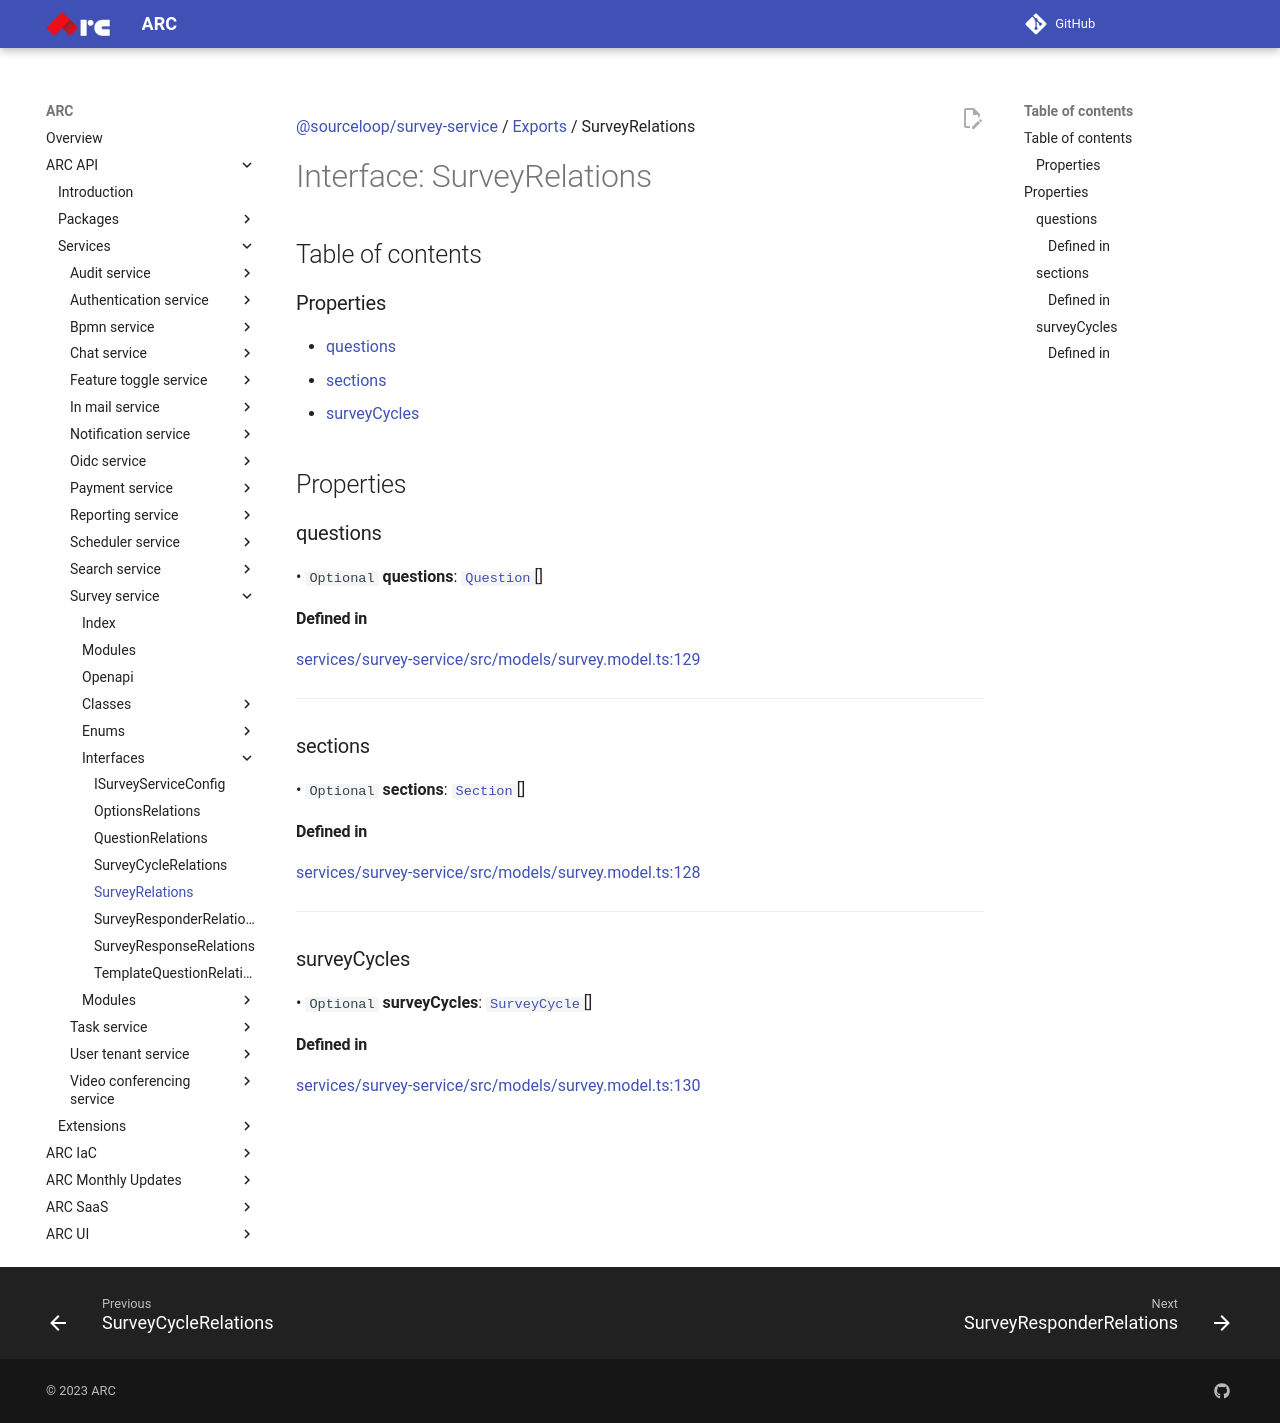

repository: sourcefuse/arc-docs · page: arc-api-docs/services/survey-service/interfaces/SurveyRelations/index.html · generator: mkdocs

[@sourceloop/survey-service](../README.md) / [Exports](../modules.md) / SurveyRelations

# Interface: SurveyRelations

## Table of contents

### Properties

- [questions](SurveyRelations.md#questions)
- [sections](SurveyRelations.md#sections)
- [surveyCycles](SurveyRelations.md#surveycycles)

## Properties

### questions

• `Optional` **questions**: [`Question`](../classes/Question.md)[]

#### Defined in

[services/survey-service/src/models/survey.model.ts:129](https://github.com/sourcefuse/loopback4-microservice-catalog/blob/eb9d4d57/services/survey-service/src/models/survey.model.ts#L129)

___

### sections

• `Optional` **sections**: [`Section`](../classes/Section.md)[]

#### Defined in

[services/survey-service/src/models/survey.model.ts:128](https://github.com/sourcefuse/loopback4-microservice-catalog/blob/eb9d4d57/services/survey-service/src/models/survey.model.ts#L128)

___

### surveyCycles

• `Optional` **surveyCycles**: [`SurveyCycle`](../classes/SurveyCycle.md)[]

#### Defined in

[services/survey-service/src/models/survey.model.ts:130](https://github.com/sourcefuse/loopback4-microservice-catalog/blob/eb9d4d57/services/survey-service/src/models/survey.model.ts#L130)
